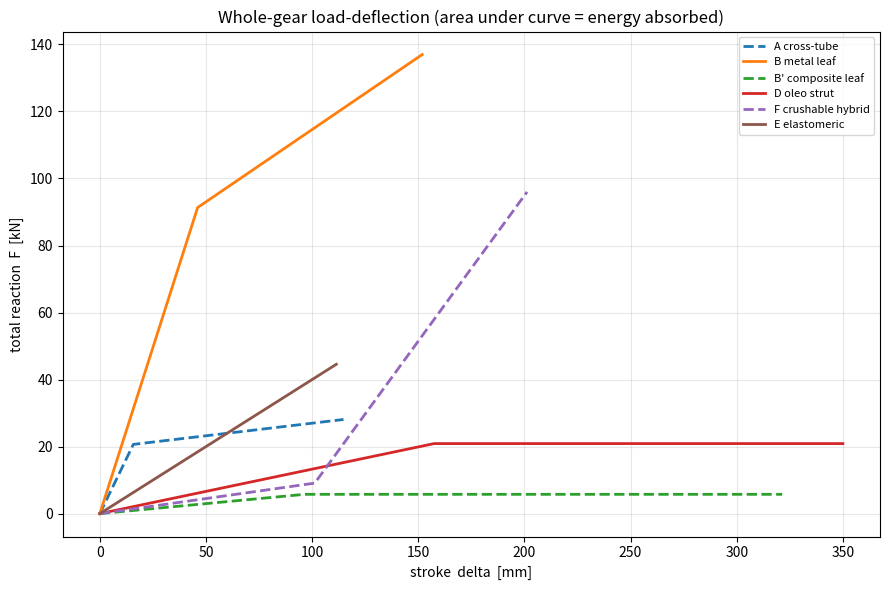

This figure's Python source:
# =====================================================================
#  Skid landing-gear trade-off for the eVTOL   (single file, no classes)
# ---------------------------------------------------------------------
#  Architecture modelled:  2 skid rails on the ground, joined by 2
#  transverse cross-tubes; each cross-tube has 2 knees -> 4 plastic
#  hinges and 4 "legs" across the 2 skids.  M_EFF is the TOTAL effective
#  drop mass on the WHOLE gear; every concept's capacity and mass below
#  are whole-gear totals (per-member values are scaled by the *_COUNT
#  constants in section 1b).
#
#  Drop basis: EASA SC-VTOL accepts CS/FAR-27.725 (limit) + 27.727
#  (reserve) drop tests.
#    limit drop :  v_L = sqrt(2*g*h_L),  h_L >= 0.20 m floor
#    reserve    :  height = 1.5 * h_L  ->  energy = 1.5 * E_L
#
#  Requirement per concept:
#    stay ELASTIC at the limit drop      ->  Ue        >= E_L
#    survive the reserve drop (plastic)  ->  Ue + Up   >= E_R
#
#  Sizing uses scipy SLSQP: minimise mass s.t. those two drop constraints
#  plus a peak-decel cap and a stroke-envelope limit.
#
#  Every tunable constant lives in section 1 with a SOURCE tag.  See the
#  SOURCES list at the bottom of this file for where each value comes from.
#
#  Run:  python landing_gear_tradeoff.py     (needs numpy, scipy, matplotlib)
# =====================================================================

import math
import random
import warnings
import numpy as np
from scipy.optimize import minimize

warnings.filterwarnings("ignore")  # hide benign SLSQP "outside bounds" notices

# =====================================================================
# 1a.  PRIMARY INPUTS  (swap these for your eVTOL numbers)
# =====================================================================
G        = 9.81      # m/s^2

# -- whole-aircraft drop inputs --
MTOW     = 700.0     # kg   max take-off mass                            PLACEHOLDER
H_L      = 0.25      # m    limit drop height (>= 0.20)                  PLACEHOLDER
D_EST    = 0.15      # m    estimated impact deflection (gear stroke;    PLACEHOLDER
                     #      skids have no tyre) - used ONLY to size M_EFF
LIFT     = 0.0       # -    rotor/lift credit ratio L (0 = conservative, no credit)
N_LIMIT  = 20.0      # g    max allowed peak deceleration                PLACEHOLDER
ENVELOPE = 0.40      # m    available vertical stroke envelope           PLACEHOLDER

def effective_mass(MTOW, h, d, L, g=G):
    """CS/FAR-27.725(b) effective drop mass from MTOW.   [SOURCE: S8]
       W_e = W * (h + (1-L)*d) / (h + d),  with W = MTOW*g for a symmetric
       flat skid drop (the whole gear reacts the whole weight).
       M_eff = W_e/g.   L=0 -> M_eff = MTOW (no lift credit; gear absorbs all).
       For an asymmetric / single-skid-first attitude, pass the reacted
       fraction of MTOW instead of the full value."""
    W  = MTOW * g
    We = W * (h + (1.0 - L) * d) / (h + d)
    return We / g

# TOTAL effective drop mass on the whole gear (4 hinges across 2 skids)
M_EFF = effective_mass(MTOW, H_L, D_EST, LIFT)

# Materials: E [Pa], sy [Pa], rho [kg/m3], eu [-], Gc [J/m2]   [SOURCE: M1]
AL    = {"E": 71.7e9, "sy": 503e6,  "rho": 2810, "eu": 0.11,  "Gc": 0}
STEEL = {"E": 200e9,  "sy": 1200e6, "rho": 7850, "eu": 0.06,  "Gc": 0}
CFRP  = {"E": 70e9,   "sy": 600e6,  "rho": 1600, "eu": 0.015, "Gc": 1500}

# =====================================================================
# 1b.  GEAR ARCHITECTURE  (how many parallel units form the full gear)
#      2 skids, 2 legs per skid -> 4 legs, 4 hinges.
# =====================================================================
N_SKID          = 2      # longitudinal ground rails
SKID_RAIL_MASS  = 4.0    # kg per rail (ground contact tube)              [SOURCE: S5]

CROSSTUBE_COUNT = 2      # transverse cross-tubes (front + rear)
HINGES_PER_TUBE = 2      # knees per cross-tube  -> 2*2 = 4 hinges total
LEAF_COUNT      = 2      # transverse leaf springs
HINGES_PER_LEAF = 2
COMPOSITE_COUNT = 2
OLEO_COUNT      = 4      # one oleo strut per leg
CRUSH_COUNT     = 4      # one crush unit per leg
ELASTO_COUNT    = 4      # one elastomeric mount per leg

# =====================================================================
# 1c.  STRUCTURAL MODEL CONSTANTS  (all the formerly-hard-coded numbers)
# =====================================================================
BC_FACTOR         = 3.0    # k = BC*EI/L^3 (3 = tip-loaded cantilever)    [SOURCE: S1]
CROSS_SPAN        = 0.60   # m   skid track width under fuselage          PLACEHOLDER
TUBE_HINGE_LEN    = 1.0    # x D   plastic-hinge length, tube knee        [SOURCE: S2]
LEAF_HINGE_LEN    = 1.5    # x t   plastic-hinge length, leaf             [SOURCE: S2]
LEAF_DEV_FACTOR   = 2.0    # developed leaf length = factor * L
COMP_CRUSH_FRAC   = 0.5    # x L   post-failure crush travel, composite   PLACEHOLDER
COMP_DELAM_FACTOR = 2.0    # delaminated length = factor * L

OLEO_EFF          = 0.85   # shock-absorber efficiency (0.8-0.9)          [SOURCE: S3]
OLEO_LIMIT_FRAC   = 0.45   # fraction of stroke used at the limit drop    PLACEHOLDER
OLEO_MASS_PER_N   = 9.0e-4 # kg/N  strut mass vs peak load                [SOURCE: S5]
OLEO_MASS_PER_M   = 6.0    # kg/m  strut mass vs stroke                   [SOURCE: S5]

CRUSH_LEAF_B      = 0.08   # m   width of the elastic leaf in the hybrid
CRUSH_LEAF_L      = 0.45   # m   length of that leaf
HONEYCOMB_STRESS  = 8.0e6  # Pa  honeycomb crush plateau stress           [SOURCE: S4]
HONEYCOMB_DENSITY = 80.0   # kg/m3  honeycomb core density                [SOURCE: S4]
CRUSH_STROKE_EFF  = 0.75   # usable crush fraction before densification   [SOURCE: S6]

ELASTO_FIXED_MASS = 1.2    # kg   mount housing/bracket fixed mass        [SOURCE: S7]
ELASTO_MASS_PER_N = 4.0e-4 # kg/N mount mass vs peak load                 [SOURCE: S7]


# =====================================================================
# 2.  DROP ENERGY TARGETS
# =====================================================================
def v_limit():   return math.sqrt(2 * G * H_L)
def v_reserve(): return math.sqrt(2 * G * 1.5 * H_L)

def E_limit(delta):
    # lift credit is already folded into M_EFF, so use the full effective weight
    return 0.5 * M_EFF * v_limit()**2 + M_EFF * G * delta

def E_reserve(delta):
    return 0.5 * M_EFF * v_reserve()**2 + M_EFF * G * delta


# =====================================================================
# 3.  CONCEPT MODELS  (each returns whole-gear totals in one dict)
#     keys: k, Ue, Up, mass, dy, dmax, Fmax, reusable
# =====================================================================
def cross_tube(x, m):
    """(A) 2 bent metal cross-tubes, 4 sacrificial plastic hinges.  x = D, t, L"""
    D, t, L = x
    d  = D - 2 * t
    A  = math.pi / 4 * (D**2 - d**2)
    I  = math.pi / 64 * (D**4 - d**4)
    Z  = I / (D / 2)
    Zp = (D**3 - d**3) / 6
    k  = BC_FACTOR * m["E"] * I / L**3                 # per cross-tube
    My, Mp = m["sy"] * Z, m["sy"] * Zp
    Fy = My / L
    dy = Fy / k
    Ue = 0.5 * k * dy**2                               # per cross-tube
    theta = (m["eu"] / (D / 2)) * (TUBE_HINGE_LEN * D)  # hinge rotation
    Up = Mp * theta * HINGES_PER_TUBE                  # per cross-tube (2 knees)
    Fmax = max(Fy, Mp / L)                             # per cross-tube
    dmax = dy + theta * L
    mass1 = m["rho"] * A * (2 * L + CROSS_SPAN)        # one cross-tube
    return whole_gear(k, Ue, Up, Fmax, mass1, dy, dmax, CROSSTUBE_COUNT, reusable=False)

def metal_leaf(x, m):
    """(B) 2 metal leaf / bow springs.  x = b, t, L"""
    b, t, L = x
    A  = b * t
    I  = b * t**3 / 12
    Z  = b * t**2 / 6
    Zp = b * t**2 / 4
    k  = BC_FACTOR * m["E"] * I / L**3
    My, Mp = m["sy"] * Z, m["sy"] * Zp
    Fy = My / L
    dy = Fy / k
    Ue = 0.5 * k * dy**2
    theta = (m["eu"] / (t / 2)) * (LEAF_HINGE_LEN * t)
    Up = Mp * theta * HINGES_PER_LEAF
    Fmax = max(Fy, Mp / L)
    dmax = dy + theta * L
    mass1 = m["rho"] * A * (LEAF_DEV_FACTOR * L)
    return whole_gear(k, Ue, Up, Fmax, mass1, dy, dmax, LEAF_COUNT, reusable=True)

def composite_leaf(x, m):
    """(B') 2 composite leaves: elastic to failure then brittle crush.  x = b, t, L"""
    b, t, L = x
    A = b * t
    I = b * t**3 / 12
    Z = b * t**2 / 6
    k = BC_FACTOR * m["E"] * I / L**3
    Ffail = (m["sy"] * Z) / L
    dfail = Ffail / k
    Ue = 0.5 * k * dfail**2
    Up = m["Gc"] * (b * COMP_DELAM_FACTOR * L)          # fracture energy * delam area
    Fmax = Ffail
    dmax = dfail + COMP_CRUSH_FRAC * L
    mass1 = m["rho"] * A * (LEAF_DEV_FACTOR * L)
    return whole_gear(k, Ue, Up, Fmax, mass1, dfail, dmax, COMPOSITE_COUNT, reusable=False)

def oleo(x, m):
    """(D) 4 oleo-pneumatic struts, reusable, energy = eff*F*stroke.  x = Fdes, s"""
    Fdes, s = x
    sL  = OLEO_LIMIT_FRAC * s
    Ue  = OLEO_EFF * Fdes * sL                          # per strut
    Up  = OLEO_EFF * Fdes * (s - sL)
    k   = Fdes / sL
    mass1 = OLEO_MASS_PER_N * Fdes + OLEO_MASS_PER_M * s
    return whole_gear(k, Ue, Up, Fdes, mass1, sL, s, OLEO_COUNT, reusable=True)

def crushable(x, m):
    """(F) 4 units: stiff leaf (limit) + crushable honeycomb (reserve).  x = tleaf, Ac, sc"""
    tleaf, Ac, sc = x
    b, L = CRUSH_LEAF_B, CRUSH_LEAF_L
    A = b * tleaf
    I = b * tleaf**3 / 12
    Z = b * tleaf**2 / 6
    k = BC_FACTOR * m["E"] * I / L**3
    Fy = (m["sy"] * Z) / L
    dy = Fy / k
    Ue = 0.5 * k * dy**2
    Fcr = HONEYCOMB_STRESS * Ac
    Up = Fcr * sc * CRUSH_STROKE_EFF
    Fmax = max(Fy, Fcr)
    dmax = dy + sc
    mass1 = m["rho"] * A * (LEAF_DEV_FACTOR * L) + HONEYCOMB_DENSITY * Ac * sc
    return whole_gear(k, Ue, Up, Fmax, mass1, dy, dmax, CRUSH_COUNT, reusable=False)

def elastomeric(x, m):
    """(E) 4 elastomeric block mounts, hysteretic, reusable.  x = kb, dm, loss"""
    kb, dm, loss = x
    Ue = 0.5 * kb * dm**2
    Up = loss * Ue
    Fmax = kb * dm
    mass1 = ELASTO_FIXED_MASS + ELASTO_MASS_PER_N * Fmax
    return whole_gear(kb, Ue, Up, Fmax, mass1, dm, dm, ELASTO_COUNT, reusable=True)


def whole_gear(k, Ue, Up, Fmax, mass1, dy, dmax, count, reusable):
    """Scale one member's properties to the whole gear (count members in
    parallel) and add the two shared skid rails.  Members deflect together,
    so stiffness, energy, load and mass add up; stroke (dy, dmax) does not."""
    return dict(
        k=count * k, Ue=count * Ue, Up=count * Up, Fmax=count * Fmax,
        mass=count * mass1 + N_SKID * SKID_RAIL_MASS,
        dy=dy, dmax=dmax, reusable=reusable,
    )


# =====================================================================
# 4.  SIZING with scipy SLSQP:  minimise mass s.t. the drop constraints
#       g1: Ue        - E_L        (elastic at limit)
#       g2: Ue + Up   - E_R         (survive reserve)
#       g3: N_LIMIT*W - Fmax        (peak-decel cap)
#       g4: ENVELOPE  - dmax        (fits stroke)
# =====================================================================
def constraints(x, fn, mat):
    r = fn(x, mat)
    return np.array([
        r["Ue"]             - E_limit(r["dy"]),
        r["Ue"] + r["Up"]   - E_reserve(r["dmax"]),
        N_LIMIT * M_EFF * G - r["Fmax"],
        ENVELOPE            - r["dmax"],
    ])

def feasible(x, fn, mat):
    return bool(np.all(constraints(x, fn, mat) >= -1e-6))

def mass_of(x, fn, mat):
    return fn(x, mat)["mass"]

def size(name, fn, mat, x0, bounds, varnames):
    # minimise mass subject to all four constraints >= 0
    cons = {"type": "ineq", "fun": constraints, "args": (fn, mat)}

    # try x0 plus 8 random starts; keep the lightest feasible design
    starts = [np.array(x0, float)]
    for _ in range(8):
        starts.append(np.array([random.uniform(lo, hi) for lo, hi in bounds]))

    best_x, best_mass, ok = np.array(x0, float), np.inf, False
    for start in starts:
        out = minimize(mass_of, start, args=(fn, mat), method="SLSQP",
                       bounds=bounds, constraints=cons, options={"maxiter": 300})
        if feasible(out.x, fn, mat) and out.fun < best_mass:
            best_x, best_mass, ok = out.x, out.fun, True

    r = fn(best_x, mat)
    r["name"]     = name
    r["feasible"] = ok
    r["params"]   = dict(zip(varnames, np.round(best_x, 5)))
    r["SEA"]      = (r["Ue"] + r["Up"]) / r["mass"]
    r["MSe"]      = r["Ue"] / E_limit(r["dy"]) - 1
    r["MSr"]      = (r["Ue"] + r["Up"]) / E_reserve(r["dmax"]) - 1
    r["npk"]      = r["Fmax"] / (M_EFF * G)
    return r


# =====================================================================
# 5.  TRADE-OFF SCORING (weighted sum) + Monte-Carlo sensitivity
# =====================================================================
# qualitative scores 0..1 set by engineering judgement  (PLACEHOLDERS)
QUAL = {
    "A cross-tube":       dict(tunable=0.3, cert_risk=0.1, cost=0.1),
    "B metal leaf":       dict(tunable=0.5, cert_risk=0.2, cost=0.2),
    "B' composite leaf":  dict(tunable=0.5, cert_risk=0.8, cost=0.5),
    "D oleo strut":       dict(tunable=0.8, cert_risk=0.5, cost=0.9),
    "F crushable hybrid": dict(tunable=0.9, cert_risk=0.5, cost=0.5),
    "E elastomeric":      dict(tunable=0.4, cert_risk=0.4, cost=0.2),
}
# criterion -> (direction, base weight, relative uncertainty for sensitivity)
WEIGHTS = {
    "SEA":       ("max", 0.25, 0.10),
    "mass":      ("min", 0.25, 0.05),
    "npk":       ("min", 0.15, 0.10),
    "reusable":  ("max", 0.10, 0.00),
    "tunable":   ("max", 0.08, 0.20),
    "cert_risk": ("min", 0.12, 0.20),
    "cost":      ("min", 0.05, 0.20),
}

def metrics(r):
    q = QUAL.get(r["name"], {})
    return {
        "SEA": r["SEA"], "mass": r["mass"], "npk": r["npk"],
        "reusable": 1.0 if r["reusable"] else 0.0,
        "tunable": q.get("tunable", 0.5),
        "cert_risk": q.get("cert_risk", 0.5),
        "cost": q.get("cost", 0.5),
    }

def normalise(values, direction):
    lo, hi = min(values), max(values)
    if hi - lo < 1e-12:
        return [1.0 for _ in values]
    if direction == "max":
        return [(x - lo) / (hi - lo) for x in values]
    return [(hi - x) / (hi - lo) for x in values]

def score_table(data, weights):
    names = list(data)
    norm = {n: {} for n in names}
    for crit, (direction, _, _) in WEIGHTS.items():
        col = [data[n][crit] for n in names]
        for n, s in zip(names, normalise(col, direction)):
            norm[n][crit] = s
    wsum = sum(weights[c] for c in WEIGHTS)
    return {n: sum(weights[c] / wsum * norm[n][c] for c in WEIGHTS) for n in names}

def score(rows):
    feas = [r for r in rows if r["feasible"]]
    if not feas:
        return {}
    data = {r["name"]: metrics(r) for r in feas}
    base = {c: WEIGHTS[c][1] for c in WEIGHTS}
    return score_table(data, base)

def sensitivity(rows, trials=4000):
    feas = [r for r in rows if r["feasible"]]
    if not feas:
        return {}
    wins = {r["name"]: 0 for r in feas}
    for _ in range(trials):
        w = {c: max(0.01, WEIGHTS[c][1] * (1 + random.gauss(0, 0.3))) for c in WEIGHTS}
        data = {}
        for r in feas:
            mv = metrics(r)
            for c, (_, _, u) in WEIGHTS.items():
                if u > 0:
                    mv[c] = mv[c] * (1 + random.gauss(0, u))
            data[r["name"]] = mv
        sc = score_table(data, w)
        wins[max(sc, key=sc.get)] += 1
    return {n: wins[n] / trials for n in wins}


# =====================================================================
# 6.  OPTIONAL F-delta PLOT
# =====================================================================
def plot(rows, filename="fd_curves.png"):
    try:
        import matplotlib
        matplotlib.use("Agg")
        import matplotlib.pyplot as plt
    except Exception:
        print("  (matplotlib not available - skipping plot)")
        return
    plt.figure(figsize=(9, 6))
    for r in rows:
        Fy = r["k"] * r["dy"]
        xs = [0, r["dy"] * 1000, r["dmax"] * 1000]
        ys = [0, Fy / 1000, r["Fmax"] / 1000]
        style = "-" if r["feasible"] else "--"
        plt.plot(xs, ys, style, lw=2, label=r["name"])
    plt.xlabel("stroke  delta  [mm]")
    plt.ylabel("total reaction  F  [kN]")
    plt.title("Whole-gear load-deflection (area under curve = energy absorbed)")
    plt.grid(alpha=0.3); plt.legend(fontsize=8); plt.tight_layout()
    plt.savefig(filename, dpi=140)
    print("  F-delta plot written ->", filename)


# =====================================================================
# 7.  RUN EVERYTHING
# =====================================================================
def main():
    random.seed(0)
    print("=" * 64)
    print("DROP CONDITIONS (placeholder inputs, whole-gear basis)")
    print("=" * 64)
    print("  M_eff = %.0f kg   (4 hinges across 2 skids)" % M_EFF)
    print("  v_L   = %.2f m/s   v_R = %.2f m/s" % (v_limit(), v_reserve()))
    print("  E_L   = %.0f J     E_R = %.0f J  (= 1.5 E_L)" % (E_limit(0), E_reserve(0)))
    print()

    rows = [
        size("A cross-tube",      cross_tube,     AL,
             [0.060, 0.004, 0.45], [(0.03, 0.14), (0.002, 0.014), (0.30, 0.70)],
             ["D", "t", "L"]),
        size("B metal leaf",      metal_leaf,     STEEL,
             [0.080, 0.010, 0.45], [(0.04, 0.18), (0.004, 0.030), (0.30, 0.70)],
             ["b", "t", "L"]),
        size("B' composite leaf", composite_leaf, CFRP,
             [0.090, 0.012, 0.45], [(0.04, 0.20), (0.004, 0.035), (0.30, 0.70)],
             ["b", "t", "L"]),
        size("D oleo strut",      oleo,           AL,
             [20000.0, 0.18], [(5000, 80000), (0.06, 0.35)],
             ["Fdes", "s"]),
        size("F crushable hybrid",crushable,      STEEL,
             [0.008, 0.003, 0.10], [(0.003, 0.020), (0.0005, 0.012), (0.04, 0.25)],
             ["tleaf", "Ac", "sc"]),
        size("E elastomeric",     elastomeric,    AL,
             [6e5, 0.08, 0.4], [(1e5, 3e6), (0.03, 0.20), (0.3, 0.6)],
             ["kb", "dm", "loss"]),
    ]

    print("=" * 64)
    print("SIZING  (scipy SLSQP: lightest whole gear meeting both drops)")
    print("=" * 64)
    print("%-20s %4s %9s %9s %7s %7s %7s" %
          ("concept", "feas", "mass[kg]", "SEA", "MS_e", "MS_R", "n_pk"))
    print("-" * 64)
    for r in rows:
        print("%-20s %4s %9.1f %9.0f %7.2f %7.2f %7.1f" %
              (r["name"], "Y" if r["feasible"] else "N",
               r["mass"], r["SEA"], r["MSe"], r["MSr"], r["npk"]))
    print()

    sc = score(rows)
    pw = sensitivity(rows)
    print("=" * 64)
    print("TRADE-OFF SCORE + SENSITIVITY")
    print("=" * 64)
    if not sc:
        print("  No concept passed screening - relax inputs/bounds.")
    else:
        print("%-20s %8s %12s" % ("concept", "score", "P(rank #1)"))
        print("-" * 42)
        for n in sorted(sc, key=sc.get, reverse=True):
            print("%-20s %8.3f %10.0f%%" % (n, sc[n], pw.get(n, 0) * 100))
        win = max(sc, key=sc.get)
        rob = max(pw, key=pw.get)
        print("\n  Weighted winner : %s" % win)
        print("  Robust winner   : %s  (%.0f%% of trials)" % (rob, pw[rob] * 100))
    print()
    plot(rows)


# =====================================================================
#  SOURCES  (where to get / justify each tagged constant)
# ---------------------------------------------------------------------
#  M1  Material properties (E, sy, rho, eu): MMPDS / MIL-HDBK-5 handbook
#      (aluminium, steel) and the laminate datasheet (CFRP). Use design
#      allowables, not typical values.
#
#  S1  BC_FACTOR (stiffness coefficient): beam theory. 3 = tip-loaded
#      cantilever (k=3EI/L^3); 48 = centre-loaded simply-supported
#      (k=48EI/L^3). Pick to match how your gear is actually restrained.
#      Ref: Roark's Formulas for Stress and Strain (Young & Budynas).
#
#  S2  Plastic-hinge length (TUBE_HINGE_LEN, LEAF_HINGE_LEN): commonly
#      taken as ~ one section depth in plastic / impact analysis.
#      Ref: N. Jones, "Structural Impact", CUP. Calibrate with FEM.
#
#  S3  OLEO_EFF = 0.8-0.9: N. S. Currey, "Aircraft Landing Gear Design:
#      Principles and Practices", AIAA, 1988 (shock-absorber efficiency).
#
#  S4  HONEYCOMB_STRESS, HONEYCOMB_DENSITY: read the matching row off a
#      Hexcel HexWeb aluminium-honeycomb datasheet (crush/bare-compressive
#      strength and density are coupled per cell-size/foil/alloy).
#      Density tolerance +/-10% per Hexcel. Ref: Hexcel HexWeb CR III DS.
#
#  S5  Component masses (SKID_RAIL_MASS, OLEO_MASS_PER_*): landing-gear
#      weight-estimation methods, e.g. Currey (above) or Raymer,
#      "Aircraft Design: A Conceptual Approach" (gear group weight),
#      or a CAD mass once geometry is fixed.
#
#  S6  CRUSH_STROKE_EFF ~ 0.7-0.8: crush usable up to the densification
#      strain; honeycomb energy-absorption efficiency > 70% in the plateau.
#      Ref: honeycomb crashworthiness / lunar-lander absorber literature.
#
#  S7  ELASTO_FIXED_MASS, ELASTO_MASS_PER_N: fit mass = a + b*F to a
#      vendor catalogue. Parker-LORD / Enidine elastomeric isolators list
#      weight against static load rating per part (e.g. LORD HT2 series).
#
#  S8  effective_mass(): CS/FAR-27.725(b) effective-weight formula
#      W_e = W (h + (1-L)d)/(h + d).  W = static reaction on the gear
#      (= MTOW for a symmetric flat skid drop). L = assumed lift/weight
#      ratio (limit drop caps lift at the weight; reserve allows 1.5x).
# =====================================================================

if __name__ == "__main__":
    main()
